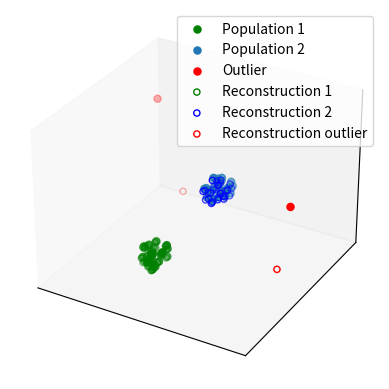

Source code (Python):
import numpy as np 
import matplotlib.pyplot as plt
from mpl_toolkits.mplot3d import Axes3D


normal_1x = np.random.rand(30) - 1
normal_1y = np.random.rand(30) + 2
normal_1z = 2 * np.random.rand(30) ** 2 + 1

normal_2x = np.random.rand(30) + 3
normal_2y = np.random.rand(30) + 1
normal_2z = 2 * np.random.rand(30) ** 2 + 12
outliers = np.array([[5, -4], [4, 7], [8, 10]])

def display_outliers3d():
	fig = plt.figure()
	ax = fig.add_subplot(111, projection='3d')



	N1 = np.array([normal_1x, normal_1y, normal_1z])
	N2 = np.array([normal_2x, normal_2y,normal_2z])
	markersize = 26
	
	norm1 = ax.scatter(N1[0,:], N1[1,:], N1[2,:], c='green', s=26)#, scatterpoints= 1)
	norm2 = ax.scatter(N2[0,:], N2[1,:], N2[2,:], s=26)#, scatterpoints=1)
	out = ax.scatter(outliers[0,:], outliers[1,:], outliers[2,:], c='red', marker='o', s=26)#, scatterpoints=1)
	ax.set_xticks([])
	ax.set_yticks([])
	ax.set_zticks([])
	plt.legend((norm1, norm2, out), ('Population 1', 'Population 2' ,'Outliers'))
	return ax, norm1, norm2, out
	# return plt

normal_1x_rec = normal_1x + 0.1 
normal_1y_rec = normal_1y - 0.2
normal_1z_rec = normal_1z + 0.25

normal_2x_rec = normal_2x + 0.1
normal_2y_rec = normal_2y - 0.2
normal_2z_rec = normal_2z + 0.1
outliers_rec = outliers +  np.array([[-1, 1], [0.6, 0.4], [0.8, 0.2]])#[:, np.newaxis]

def plot_reconstruction(ax, norm1, norm2, out):
	rec1 = ax.scatter(normal_1x_rec, normal_1y_rec, normal_1z_rec, marker='o', facecolors='none', edgecolors='green', label='Some label')
	rec2 = ax.scatter(normal_2x_rec, normal_2y_rec, normal_2z_rec, marker='o', facecolors='none', edgecolors='blue')
	out_rec = ax.scatter(outliers_rec[0,:], outliers_rec[1, :], marker='o', facecolors='none', edgecolors='r')
	ax.legend((norm1, norm2, out, rec1, rec2, out_rec), ('Population 1', 'Population 2', 'Outlier','Reconstruction 1', 'Reconstruction 2', 'Reconstruction outlier'), scatterpoints=1)

	# plt.legend((lo, ll, l, a, h, hh, ho),
 #           ('Low Outlier', 'LoLo', 'Lo', 'Average', 'Hi', 'HiHi', 'High Outlier'),
 #           scatterpoints=1,
 #           loc='lower left',
 #           ncol=3,
 #           fontsize=8)

def plot2D():
	N1 = np.array([np.random.rand(30) - 1, 2 * np.random.rand(30) ** 2 + 1])
	N2 = np.array([np.random.rand(30) + 2, 2 * np.random.rand(30) ** 2 + 12])
	outliers = np.array([[5, -4],[8, 10]])
	fig = plt.figure()
	ax = fig.add_subplot(111)
	sz = 26
	pop1 = ax.scatter(N1[0,:], N1[1,:], c='green', s=sz, label='Pop1 reduced')
	pop2 = ax.scatter(N2[0,:], N2[1,:], s=sz, label='Pop2 reduced')
	out = ax.scatter(outliers[0,:], outliers[1,:], c='red', marker='o', edgecolors='r', s=sz, label='Outliers reduced')
	# ax.legend(handles=(pop1, pop2, outliers), labels=('Pop1 reduced', 'Pop2 reduced', 'outliers reduced'), scatterpoints=1)
	frame = plt.gca()
	frame.axes.get_xaxis().set_ticks([])
	frame.axes.get_yaxis().set_ticks([])
	plt.legend(loc='upper left')
	# plt.show()
	plt.savefig(fig)

# plot2D()

ax, norm1, norm2, out = display_outliers3d()
plot_reconstruction(ax, norm1, norm2, out)
# ax.legend((norm1, norm2, out), ('Population 1', 'Population 2', 'Outlier'), scatterpoints=1)


plt.show()